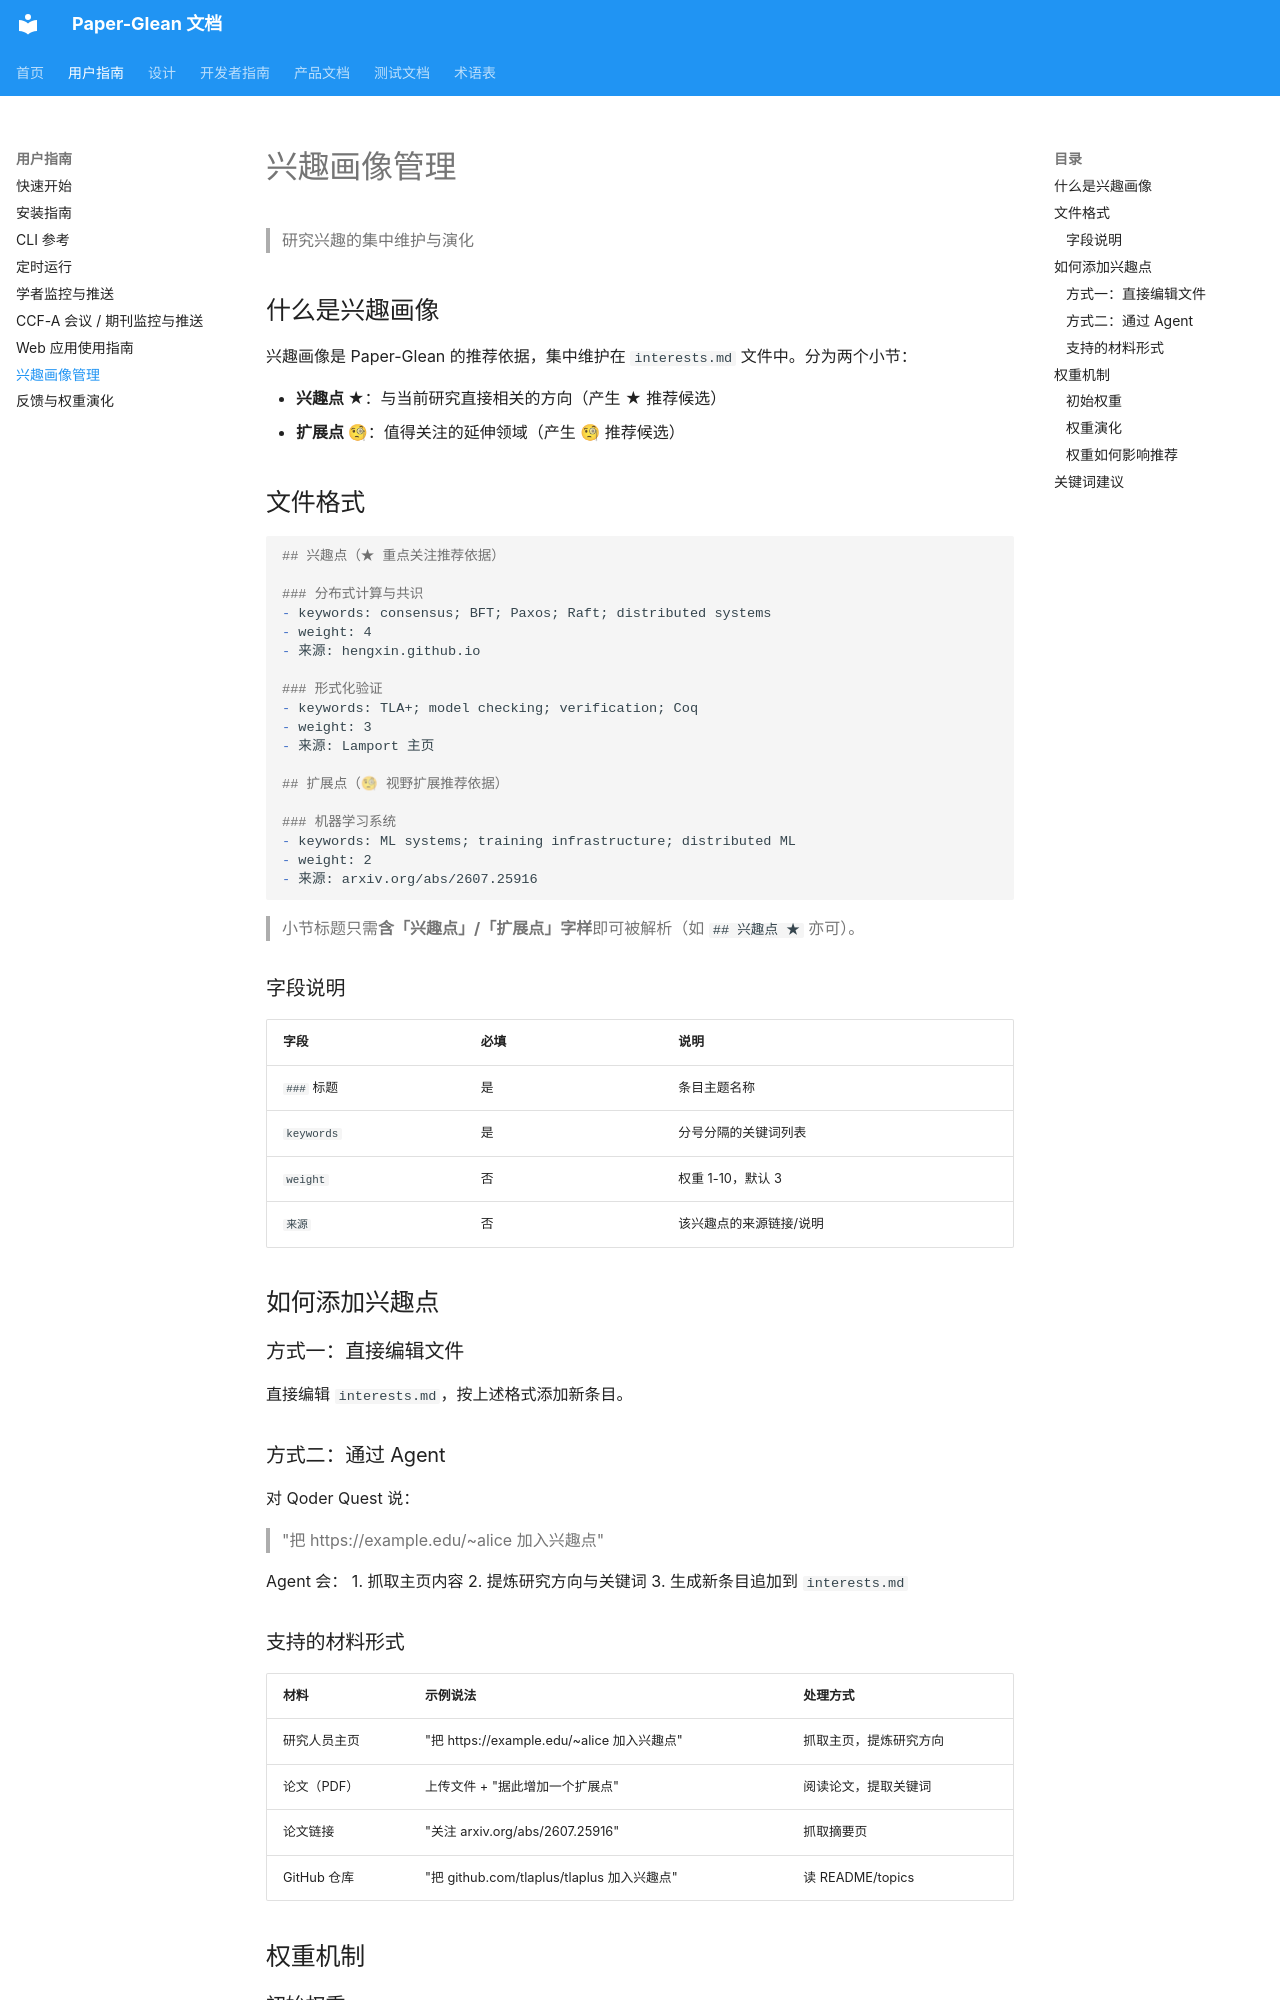

repository: 0xaiio/paper-glean · page: user-guide/interest-profile/index.html · generator: mkdocs

# 兴趣画像管理

> 研究兴趣的集中维护与演化

## 什么是兴趣画像

兴趣画像是 Paper-Glean 的推荐依据，集中维护在 `interests.md` 文件中。分为两个小节：

- **兴趣点 ★**：与当前研究直接相关的方向（产生 ★ 推荐候选）
- **扩展点 🧐**：值得关注的延伸领域（产生 🧐 推荐候选）

## 文件格式

```markdown
## 兴趣点（★ 重点关注推荐依据）

### 分布式计算与共识
- keywords: consensus; BFT; Paxos; Raft; distributed systems
- weight: 4
- 来源: hengxin.github.io

### 形式化验证
- keywords: TLA+; model checking; verification; Coq
- weight: 3
- 来源: Lamport 主页

## 扩展点（🧐 视野扩展推荐依据）

### 机器学习系统
- keywords: ML systems; training infrastructure; distributed ML
- weight: 2
- 来源: arxiv.org/abs/2607.25916
```

> 小节标题只需**含「兴趣点」/「扩展点」字样**即可被解析（如 `## 兴趣点 ★` 亦可）。

### 字段说明

| 字段 | 必填 | 说明 |
|------|------|------|
| `###` 标题 | 是 | 条目主题名称 |
| `keywords` | 是 | 分号分隔的关键词列表 |
| `weight` | 否 | 权重 1-10，默认 3 |
| `来源` | 否 | 该兴趣点的来源链接/说明 |

## 如何添加兴趣点

### 方式一：直接编辑文件

直接编辑 `interests.md`，按上述格式添加新条目。

### 方式二：通过 Agent

对 Qoder Quest 说：

> "把 https://example.edu/~alice 加入兴趣点"

Agent 会：
1. 抓取主页内容
2. 提炼研究方向与关键词
3. 生成新条目追加到 `interests.md`
